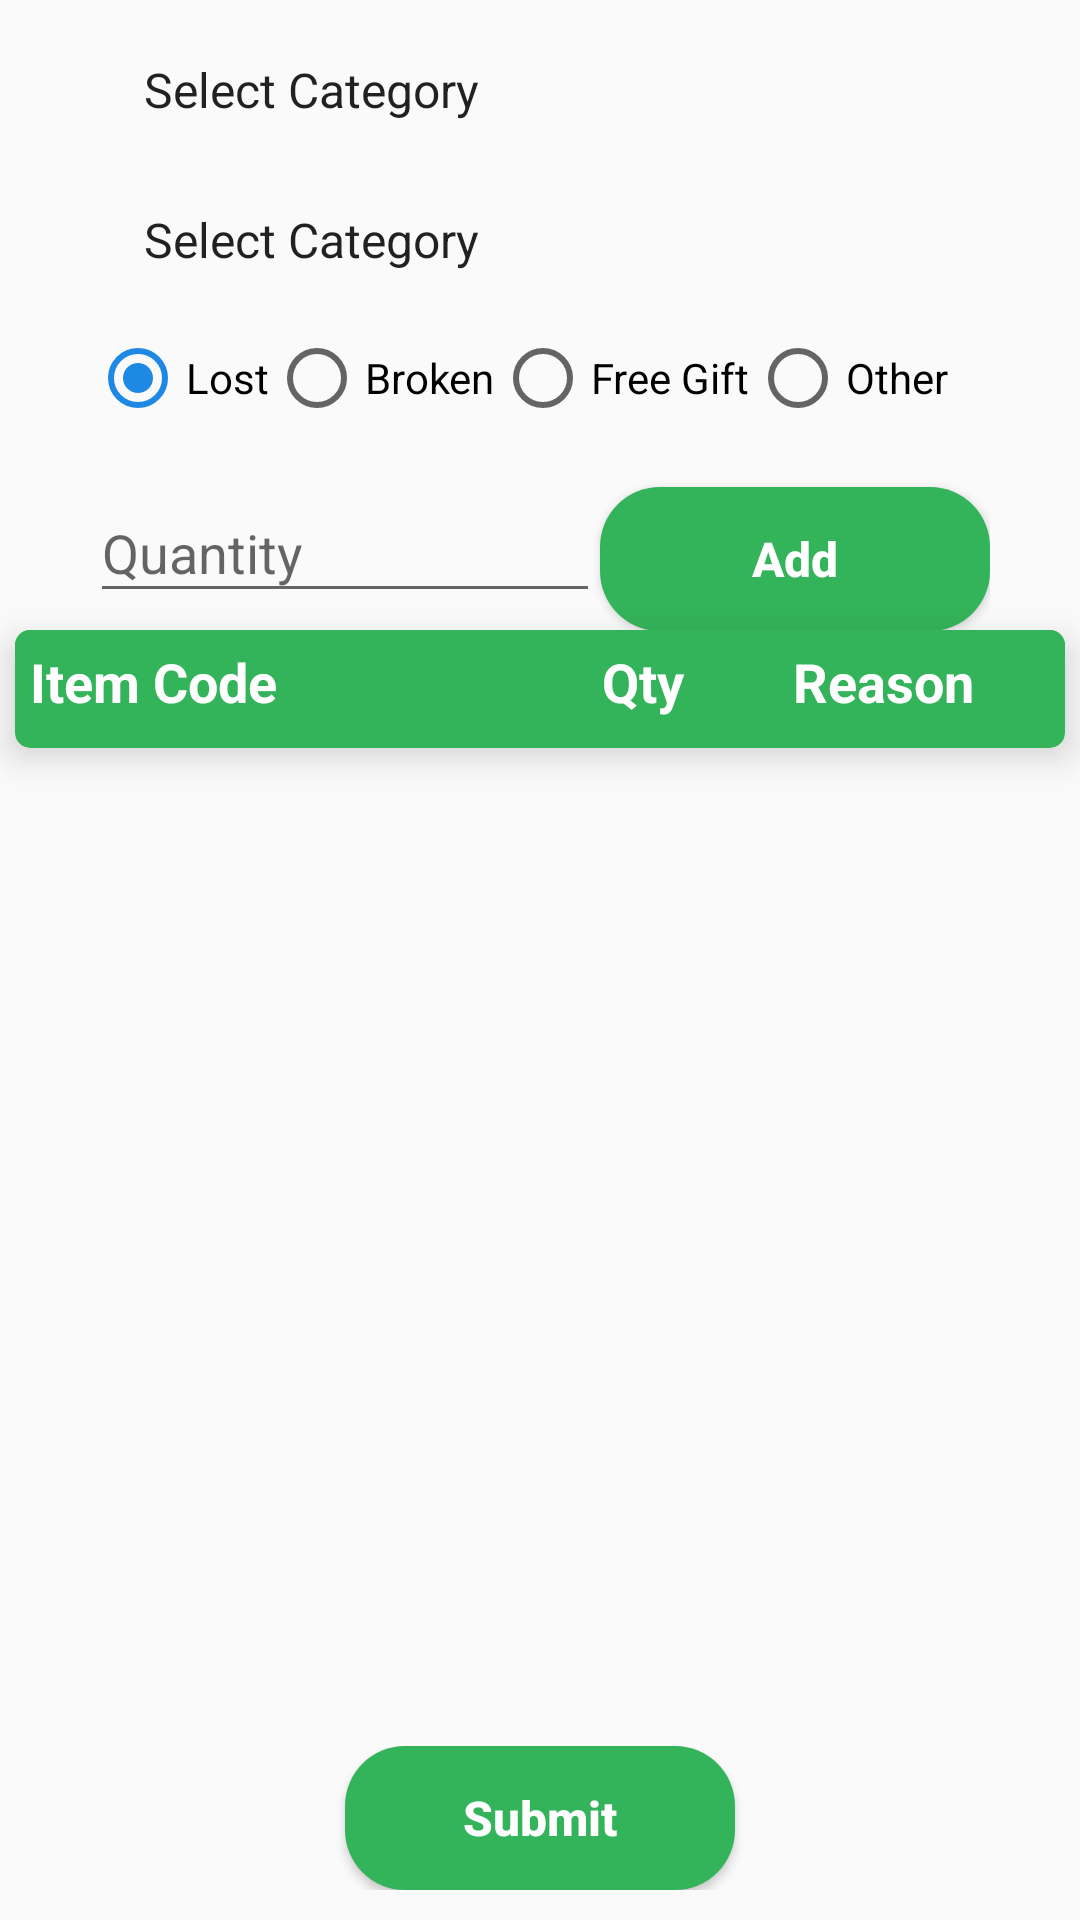

Produce the Android XML layout that renders to this screen, including the resource entries it uses.
<!-- AndroidManifest.xml: application theme AppTheme -->
<!-- res/layout/activity_create_adj_voucher.xml -->
<?xml version="1.0" encoding="utf-8"?>
<LinearLayout xmlns:android="http://schemas.android.com/apk/res/android"
    xmlns:app="http://schemas.android.com/apk/res-auto"
    xmlns:tools="http://schemas.android.com/tools"
    android:layout_width="match_parent"
    android:layout_height="match_parent"
    android:orientation="vertical"
    tools:context=".activities.AdjVoucherCreateActivity">

    <LinearLayout
        android:layout_width="300dp"
        android:layout_height="wrap_content"
        android:layout_gravity="center"
        android:orientation="vertical">

        <Spinner
            android:id="@+id/spin_category"
            style="@style/spinner_style"
            android:layout_width="match_parent"
            android:layout_height="wrap_content"
            android:layout_marginTop="@dimen/margin_10dp"
            android:entries="@array/category" />

        <Spinner
            android:id="@+id/spin_item"
            style="@style/spinner_style"
            android:layout_width="match_parent"
            android:layout_height="wrap_content"
            android:entries="@array/category" />


        <RadioGroup
            android:id="@+id/rg_reason"
            android:layout_width="match_parent"
            android:layout_height="wrap_content"
            android:orientation="horizontal">

            <RadioButton
                android:id="@+id/rb_lost"
                android:layout_width="wrap_content"
                android:layout_height="wrap_content"
                android:checked="true"
                android:text="Lost" />

            <RadioButton
                android:id="@+id/rb_broken"
                android:layout_width="wrap_content"
                android:layout_height="wrap_content"
                android:text="Broken" />

            <RadioButton
                android:id="@+id/rb_gift"
                android:layout_width="wrap_content"
                android:layout_height="wrap_content"
                android:text="Free Gift" />

            <RadioButton
                android:id="@+id/rb_other"
                android:layout_width="wrap_content"
                android:layout_height="wrap_content"
                android:text="Other" />
        </RadioGroup>

        <android.support.design.widget.TextInputLayout
            android:id="@+id/ti_reason"
            android:layout_width="match_parent"
            android:layout_height="wrap_content"
            android:visibility="gone">

            <android.support.design.widget.TextInputEditText
                android:id="@+id/edt_reason"
                android:layout_width="match_parent"
                android:layout_height="wrap_content"
                android:hint="Reason" />
        </android.support.design.widget.TextInputLayout>

        <LinearLayout
            android:layout_width="match_parent"
            android:layout_height="wrap_content"
            android:orientation="horizontal"
            android:layout_marginTop="@dimen/margin_10dp">

            <android.support.design.widget.TextInputLayout
                android:id="@+id/ti_quantity"
                android:layout_width="0dp"
                android:layout_weight="1"
                android:layout_height="wrap_content">

                <android.support.design.widget.TextInputEditText
                    android:id="@+id/edt_Quantity"
                    android:layout_width="match_parent"
                    android:layout_height="wrap_content"
                    android:hint="@string/quantity"
                    android:inputType="text"
                    android:maxLines="1" />
            </android.support.design.widget.TextInputLayout>

            <Button
                android:id="@+id/btn_add"
                android:layout_width="@dimen/button_width"
                android:layout_height="wrap_content"
                android:layout_marginBottom="@dimen/margin_10dp"
                android:elevation="@dimen/margin_5dp"
                android:text="@string/add" />
        </LinearLayout>
    </LinearLayout>

    
    <android.support.v7.widget.CardView
        style="@style/card_adapter"
        android:layout_width="match_parent"
        android:layout_height="wrap_content"
        app:cardBackgroundColor="@color/primary_green"
        app:cardCornerRadius="@dimen/card_radius"
        app:cardElevation="@dimen/card_evaluation">

        <LinearLayout
            android:layout_width="match_parent"
            android:layout_height="wrap_content"
            android:orientation="horizontal">

            <TextView
                style="@style/textview_style_secondary_title"
                android:layout_marginBottom="@dimen/margin_5dp"
                android:layout_weight="3"
                android:text="@string/item_code" />

            <TextView
                style="@style/textview_style_secondary_title"
                android:layout_marginBottom="@dimen/margin_5dp"
                android:layout_weight="1"
                android:text="Qty" />

            <TextView
                style="@style/textview_style_secondary_title"
                android:layout_marginBottom="@dimen/margin_5dp"
                android:layout_weight="1.5"
                android:text="@string/reason" />
        </LinearLayout>
    </android.support.v7.widget.CardView>

    <android.support.v7.widget.RecyclerView
        android:id="@+id/rc_adj_list"
        android:layout_width="match_parent"
        android:layout_height="wrap_content"
        android:layout_marginLeft="@dimen/margin_5dp"
        android:layout_marginRight="@dimen/margin_5dp"
        android:layout_weight="1" />

    <LinearLayout
        android:id="@+id/button_layout"
        android:layout_width="match_parent"
        android:layout_height="wrap_content"
        android:layout_marginTop="10dp"
        android:gravity="center"
        android:padding="@dimen/margin_10dp">

        <Button
            android:id="@+id/btn_reject"
            android:layout_width="@dimen/button_width"
            android:layout_height="wrap_content"
            android:layout_marginRight="@dimen/margin_10dp"
            android:background="@drawable/btn_reject_fill"
            android:text="@string/reject"
            android:visibility="gone" />

        <Button
            android:id="@+id/btn_submit"
            android:layout_width="@dimen/button_width"
            android:layout_height="wrap_content"
            android:elevation="@dimen/margin_5dp"
            android:text="@string/submit" />

    </LinearLayout>
</LinearLayout>
<!-- resources referenced by this layout -->
<resources>
  <string-array name="category">
          <item>Select Category</item>
          <item>Pen</item>
          <item>Pencil</item>
          <item>Marker</item>
      </string-array>
  <color name="primary_green">#33B35A</color>
  <dimen name="button_width">130dp</dimen>
  <dimen name="card_evaluation">7dp</dimen>
  <dimen name="card_radius">5dp</dimen>
  <dimen name="margin_10dp">10dp</dimen>
  <dimen name="margin_5dp">5dp</dimen>
  <!-- drawable btn_reject_fill (drawable) -->
  <?xml version="1.0" encoding="utf-8"?>
  <shape xmlns:android="http://schemas.android.com/apk/res/android">
      <corners android:radius="20dp"/>
      <solid android:color="@color/reject"/>
  </shape>
  <string name="add">Add</string>
  <string name="item_code">Item Code</string>
  <string name="quantity">Quantity</string>
  <string name="reason">Reason</string>
  <string name="reject">Reject</string>
  <string name="submit">Submit</string>
  <style name="card_adapter">
          <item name="android:background">@android:color/white</item>
          <item name="android:clickable">true</item>
          <item name="android:foreground">?attr/selectableItemBackground</item>
          <item name="android:layout_marginBottom">@dimen/margin_5dp</item>
          <item name="android:layout_marginRight">@dimen/margin_5dp</item>
          <item name="android:layout_marginLeft">@dimen/margin_5dp</item>
      </style>
  <style name="textview_style_secondary_title">
          <item name="android:layout_width">0dp</item>
          <item name="android:layout_height">wrap_content</item>
          <item name="android:padding">@dimen/margin_5dp</item>
          <item name="android:textSize">@dimen/textsize_table_header</item>
          <item name="android:textStyle">bold</item>
          <item name="android:background">@color/primary_green</item>
          <item name="android:textColor">@android:color/white</item>
      </style>
  <style name="AppTheme" parent="Theme.AppCompat.Light.DarkActionBar">
          
          <item name="colorPrimary">@color/colorPrimary</item>
          <item name="colorPrimaryDark">@color/colorPrimaryDark</item>
          <item name="colorAccent">@color/colorAccent</item>
          <item name="colorControlHighlight">@color/hilight_green</item>
          <item name="buttonStyle">@style/ButtonMainStyle</item>
          <item name="toolbarStyle">@style/CustomToolBarStyle</item>
  
      </style>
  <color name="reject">#D50000</color>
  <dimen name="textsize_table_header">18sp</dimen>
  <color name="colorPrimary">#49494C</color>
  <color name="colorPrimaryDark">#373738</color>
  <color name="colorAccent">#1E88E5</color>
  <color name="hilight_green">#4160F860</color>
  <style name="ButtonMainStyle" parent="Widget.AppCompat.Button">
          <item name="android:layout_width">130dp</item>
          <item name="android:layout_height">wrap_content</item>
          <item name="android:background">@drawable/btn_bg_fill</item>
          <item name="android:textAllCaps">false</item>
          <item name="android:textColor">#ffffff</item>
          <item name="android:textSize">@dimen/textsize_button</item>
          <item name="android:textStyle">bold</item>
      </style>
  <style name="CustomToolBarStyle" parent="@style/Widget.AppCompat.Toolbar">
          <item name="titleTextColor">@color/primary_green</item>
      </style>
  <color name="border_color">#a3a39f9f</color>
  <!-- drawable btn_bg_fill (drawable) -->
  <?xml version="1.0" encoding="utf-8"?>
  <shape xmlns:android="http://schemas.android.com/apk/res/android">
      <corners android:radius="20dp"/>
      <solid android:color="@color/primary_green"/>
  </shape>
  <dimen name="textsize_button">16sp</dimen>
</resources>
